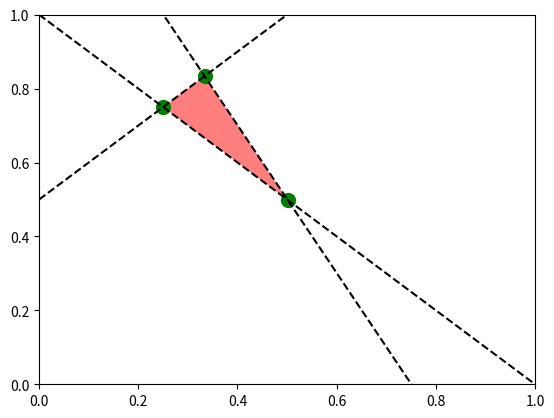

Recreate this plot in Python.
import numpy as np
import matplotlib.pyplot as plt
from sympy.solvers import solve
from sympy import Symbol

def f1(x):
    return (-0.894*x+0.671)/0.447
def f2(x):
    return (1*x+0.5)/1
def f3(x):
    return (1*x-1)/-1
def f4(x):
    return (x-1)/0
def f5(x):
    return (0.894*x-1.073)/-0.447

x = Symbol('x')
x1, =  solve(f1(x)-f2(x))
x2, =  solve(f1(x)-f3(x))
x3, =  solve(f2(x)-f3(x))

y1 = f1(x1)
y2 = f1(x2)
y3 = f2(x3)
print(x1, y1)
plt.plot(x1,f1(x1),'go',markersize=10)
plt.plot(x2,f1(x2),'go',markersize=10)
plt.plot(x3,f2(x3),'go',markersize=10)

plt.fill([x1,x2,x3,x1],[y1,y2,y3,y1],'red',alpha=0.5)

xr = np.linspace(0,1,100)
y1r = f1(xr)
y2r = f2(xr)
y3r = f3(xr)

plt.plot(xr,y1r,'k--')
plt.plot(xr,y2r,'k--')
plt.plot(xr,y3r,'k--')

plt.xlim(0,1)
plt.ylim(0,1)

plt.show()
